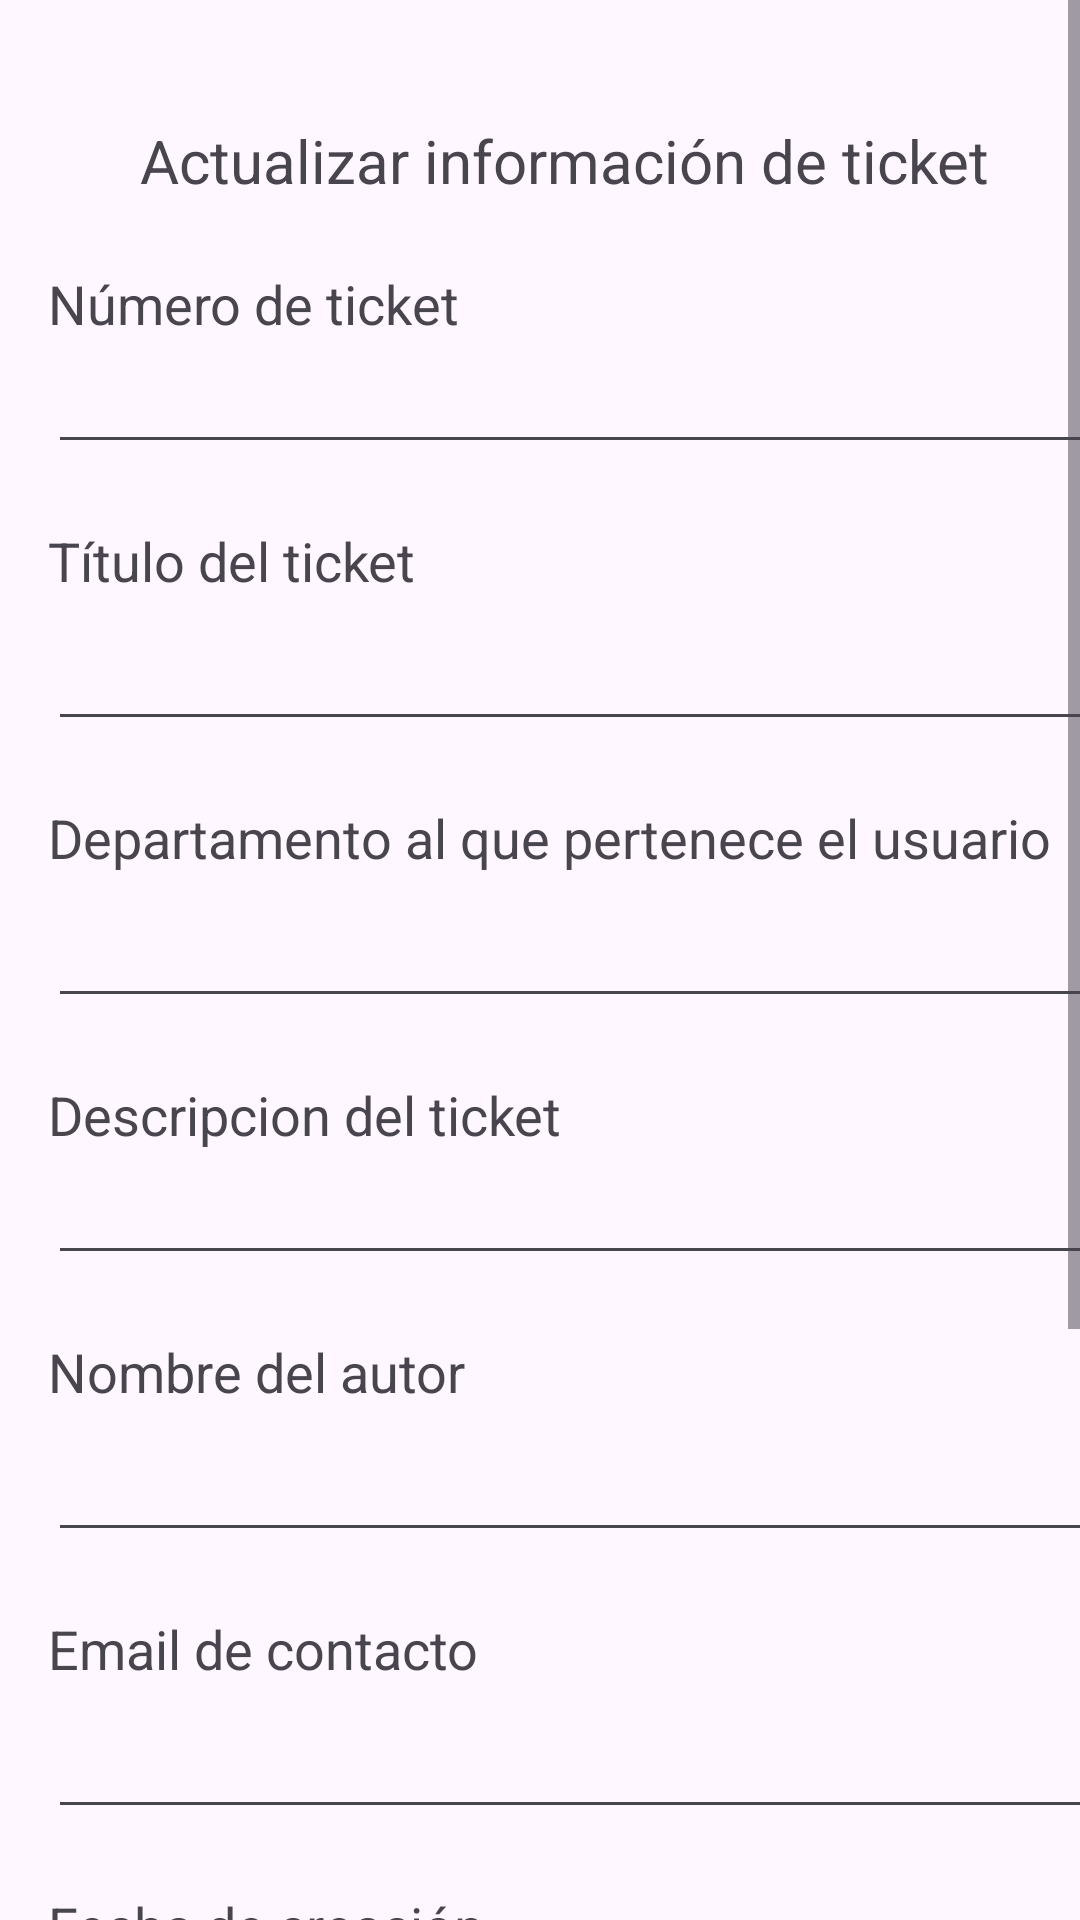

The Android layout XML behind this screen, and the referenced resources:
<!-- AndroidManifest.xml: application theme Theme.DSM_AV200751_MR200114_Desafio2 -->
<!-- res/layout/activity_informacion_ticket_finalizado.xml -->
<?xml version="1.0" encoding="utf-8"?>
<androidx.constraintlayout.widget.ConstraintLayout xmlns:android="http://schemas.android.com/apk/res/android"
    xmlns:app="http://schemas.android.com/apk/res-auto"
    xmlns:tools="http://schemas.android.com/tools"
    android:layout_width="match_parent"
    android:layout_height="match_parent"
    tools:context=".ListaTicket">



    <ScrollView
        android:layout_width="match_parent"
        android:layout_height="match_parent">

        <LinearLayout
            android:layout_width="match_parent"
            android:layout_height="wrap_content"
            android:orientation="vertical" >

            <TextView
                android:id="@+id/textView8"
                android:layout_width="match_parent"
                android:layout_height="wrap_content"
                android:layout_marginStart="16dp"
                android:layout_marginTop="40dp"
                android:gravity="center_horizontal"
                android:text="Actualizar información de ticket"
                android:textSize="20sp" />

            <TextView
                android:id="@+id/textView2"
                android:layout_width="match_parent"
                android:layout_height="wrap_content"
                android:layout_gravity="start"
                android:layout_marginStart="16dp"
                android:layout_marginTop="22dp"
                android:text="Número de ticket"
                android:textSize="18sp" />

            <EditText
                android:id="@+id/txtNumeroTicket"
                android:layout_width="377dp"
                android:layout_height="wrap_content"
                android:layout_marginStart="16dp"
                android:layout_marginEnd="16dp"
                android:layout_gravity="start"
                android:ems="10"
                android:inputType="text" />

            <TextView
                android:id="@+id/textView3"
                android:layout_width="match_parent"
                android:layout_height="wrap_content"
                android:layout_marginStart="16dp"
                android:layout_marginTop="20dp"
                android:layout_gravity="start"
                android:text="Título del ticket"
                android:textSize="18sp" />

            <EditText
                android:id="@+id/txtTituloTicket"
                android:layout_width="377dp"
                android:layout_height="wrap_content"
                android:layout_gravity="start"
                android:layout_marginStart="16dp"
                android:layout_marginEnd="16dp"
                android:ems="10"
                android:inputType="text"
                android:minHeight="48dp" />
            <TextView
                android:id="@+id/textView4"
                android:layout_width="match_parent"
                android:layout_height="wrap_content"
                android:layout_marginStart="16dp"
                android:layout_marginTop="20dp"
                android:layout_gravity="start"
                android:text="Departamento al que pertenece el usuario"
                android:textSize="18sp" />

            <EditText
                android:id="@+id/txtDepartamento"
                android:layout_width="377dp"
                android:layout_height="wrap_content"
                android:layout_gravity="start"
                android:layout_marginStart="16dp"
                android:layout_marginEnd="16dp"
                android:ems="10"
                android:inputType="text"
                android:minHeight="48dp" />
            <TextView
                android:id="@+id/textView7"
                android:layout_width="match_parent"
                android:layout_height="wrap_content"
                android:layout_marginStart="16dp"
                android:layout_marginTop="20dp"
                android:layout_gravity="start"
                android:text="Descripcion del ticket"
                android:textSize="18sp" />
            <EditText
                android:id="@+id/txtDescripcionTicket"
                android:layout_width="377dp"
                android:layout_height="wrap_content"
                android:layout_marginStart="16dp"
                android:layout_marginEnd="16dp"
                android:layout_gravity="start"
                android:ems="10"
                android:inputType="text" />
            <TextView
                android:id="@+id/textView5"
                android:layout_width="match_parent"
                android:layout_height="wrap_content"
                android:layout_marginStart="16dp"
                android:layout_marginTop="20dp"
                android:layout_gravity="start"
                android:text="Nombre del autor"
                android:textSize="18sp" />

            <EditText
                android:id="@+id/txtNombreAutor"
                android:layout_width="377dp"
                android:layout_height="wrap_content"
                android:layout_gravity="start"
                android:layout_marginStart="16dp"
                android:layout_marginEnd="16dp"
                android:ems="10"
                android:inputType="text"
                android:minHeight="48dp" />
            <TextView
                android:id="@+id/textView6"
                android:layout_width="match_parent"
                android:layout_height="wrap_content"
                android:layout_marginStart="16dp"
                android:layout_marginTop="20dp"
                android:layout_gravity="start"
                android:text="Email de contacto"
                android:textSize="18sp" />

            <EditText
                android:id="@+id/txtEmailContacto"
                android:layout_width="377dp"
                android:layout_height="wrap_content"
                android:layout_gravity="start"
                android:layout_marginStart="16dp"
                android:layout_marginEnd="16dp"
                android:ems="10"
                android:inputType="text"
                android:minHeight="48dp" />
            <EditText
                android:id="@+id/txtIdTicket"
                android:layout_width="377dp"
                android:layout_height="wrap_content"
                android:layout_marginStart="16dp"
                android:layout_marginEnd="16dp"
                android:layout_gravity="start"
                android:ems="10"
                android:inputType="text"
                android:visibility="gone"/>
            <TextView
                android:id="@+id/textView9"
                android:layout_width="match_parent"
                android:layout_height="wrap_content"
                android:layout_marginStart="16dp"
                android:layout_marginTop="20dp"
                android:layout_gravity="start"
                android:text="Fecha de creación"
                android:textSize="18sp" />
            <EditText
                android:id="@+id/txtfechaCreacion"
                android:layout_width="377dp"
                android:layout_height="wrap_content"
                android:layout_marginStart="16dp"
                android:layout_marginEnd="16dp"
                android:layout_gravity="start"
                android:ems="10"
                android:inputType="text" />
            <TextView
                android:id="@+id/textView10"
                android:layout_width="match_parent"
                android:layout_height="wrap_content"
                android:layout_marginStart="16dp"
                android:layout_marginTop="20dp"
                android:layout_gravity="start"
                android:text="Estado"
                android:textSize="18sp" />
            <EditText
                android:id="@+id/txtEstado"
                android:layout_width="377dp"
                android:layout_height="wrap_content"
                android:layout_marginStart="16dp"
                android:layout_marginEnd="16dp"
                android:layout_gravity="start"
                android:ems="10"
                android:inputType="text" />
            <TextView
                android:id="@+id/textView11"
                android:layout_width="match_parent"
                android:layout_height="wrap_content"
                android:layout_marginStart="16dp"
                android:layout_marginTop="20dp"
                android:layout_gravity="start"
                android:text="Fecha de finalización"
                android:textSize="18sp" />
            <EditText
                android:id="@+id/txtFechaFinalizacion"
                android:layout_width="377dp"
                android:layout_height="wrap_content"
                android:layout_marginStart="16dp"
                android:layout_marginEnd="16dp"
                android:layout_gravity="start"
                android:ems="10"
                android:inputType="text" />


            <Button
                android:id="@+id/btnRegresar"
                android:layout_width="377dp"
                android:layout_height="wrap_content"
                android:layout_gravity="center"
                android:layout_marginTop="10dp"
                android:text="Regresar" />
        </LinearLayout>
    </ScrollView>
</androidx.constraintlayout.widget.ConstraintLayout>
<!-- resources referenced by this layout -->
<resources>
  <style name="Theme.DSM_AV200751_MR200114_Desafio2" parent="Base.Theme.DSM_AV200751_MR200114_Desafio2" />
  <style name="Base.Theme.DSM_AV200751_MR200114_Desafio2" parent="Theme.Material3.DayNight.NoActionBar">
          
          
      </style>
</resources>
